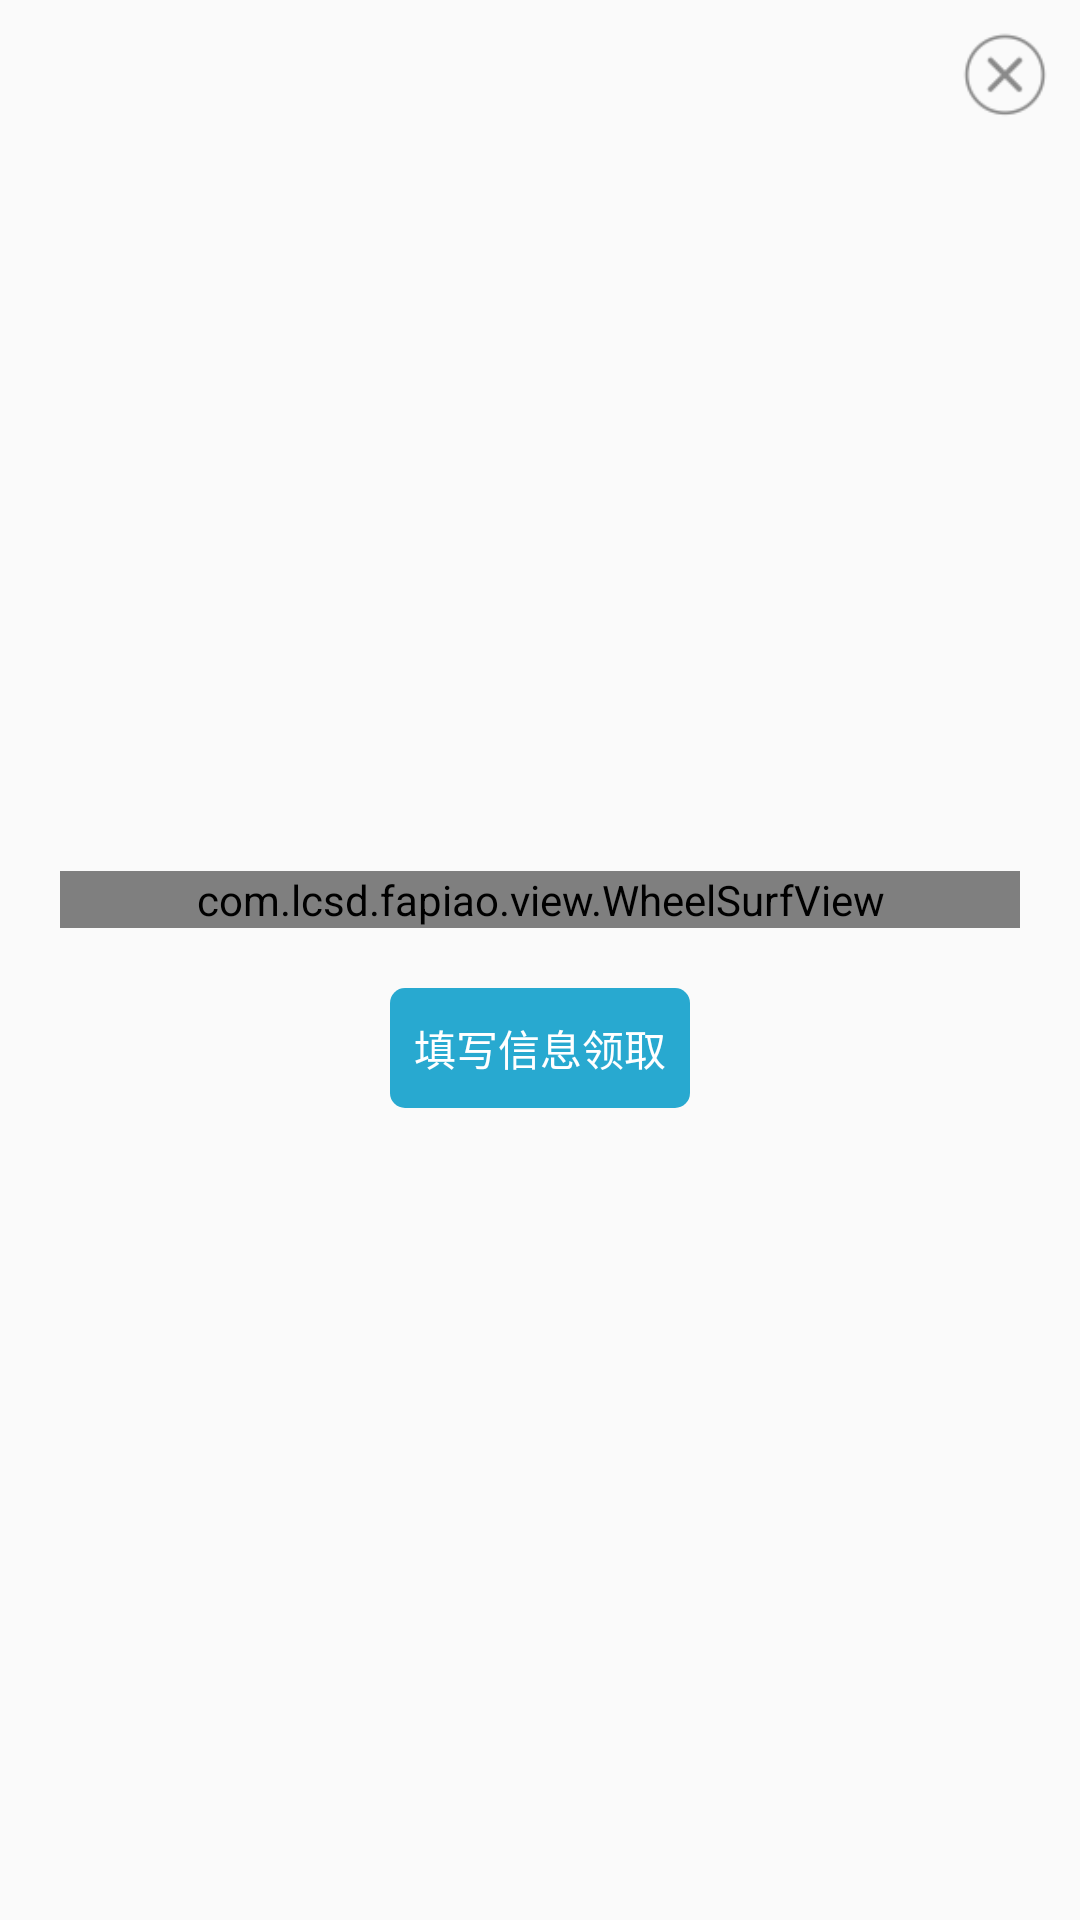

Layout XML and referenced resources for this Android screen:
<!-- AndroidManifest.xml: application theme AppTheme -->
<!-- res/layout/choujiang_dialog.xml -->
<?xml version="1.0" encoding="utf-8"?>
<RelativeLayout xmlns:android="http://schemas.android.com/apk/res/android"
    xmlns:wheelSurfView="http://schemas.android.com/apk/res-auto"
    android:layout_width="match_parent"
    android:layout_height="match_parent"
    android:orientation="vertical">

    <ImageView
        android:id="@+id/iv_dialog_cancel"
        android:layout_width="50dp"
        android:layout_height="50dp"
        android:layout_alignParentRight="true"
        android:padding="10dp"
        android:src="@drawable/img_cancel" />

    <LinearLayout
        android:layout_width="match_parent"
        android:layout_height="wrap_content"
        android:layout_centerInParent="true"
        android:gravity="center_horizontal"
        android:orientation="vertical">
        
        <com.lcsd.fapiao.view.WheelSurfView
            android:id="@+id/wheelSurfView1"
            android:layout_width="match_parent"
            android:layout_height="match_parent"
            android:layout_margin="20dp"
            wheelSurfView:colors="@array/colors"
            wheelSurfView:deses="@array/names"
            wheelSurfView:goImg="@mipmap/node"
            wheelSurfView:huanImg="@mipmap/yuanhuan"
            wheelSurfView:icons="@array/icons"
            wheelSurfView:minTimes="3"
            wheelSurfView:textColor="#FF0000"
            wheelSurfView:type="1"
            wheelSurfView:typenum="7"
            wheelSurfView:vartime="75">

        </com.lcsd.fapiao.view.WheelSurfView>

        <TextView
            android:id="@+id/tv_input_info"
            android:layout_width="100dp"
            android:layout_height="40dp"
            android:background="@drawable/content_commit"
            android:gravity="center"
            android:text="填写信息领取"
            android:textColor="@color/white" />
    </LinearLayout>

</RelativeLayout>
<!-- resources referenced by this layout -->
<resources>
  <string-array name="colors">
          <item>#fef9f7</item>
          <item>#fbc6a9</item>
          <item>#ffdecc</item>
          <item>#fbc6a9</item>
          <item>#ffdecc</item>
          <item>#fbc6a9</item>
          <item>#ffdecc</item>
      </string-array>
  <string-array name="icons">
          <item>iphone</item>
          <item>iphone</item>
          <item>iphone</item>
          <item>iphone</item>
          <item>iphone</item>
          <item>iphone</item>
          <item>iphone</item>
      </string-array>
  <string-array name="names">
          <item>一 等 奖</item>
          <item>二 等 奖</item>
          <item>三 等 奖</item>
          <item>四 等 奖</item>
          <item>五 等 奖</item>
          <item>鼓 励 奖</item>
          <item>谢 谢 参 与</item>
      </string-array>
  <color name="white">#ffffff</color>
  <!-- drawable content_commit (drawable) -->
  <?xml version="1.0" encoding="utf-8"?>
  <selector xmlns:android="http://schemas.android.com/apk/res/android">
      <item android:state_pressed="true">
          <shape>
              <solid android:color="@color/gray" />
              <corners android:radius="5dp" />
          </shape>
      </item>
      <item android:state_pressed="false">
          <shape>
              <solid android:color="@color/blue" />
              <corners android:radius="5dp" />
          </shape>
      </item>
  
  </selector>
  <!-- drawable img_cancel: png bitmap (drawable-hdpi, 3852 bytes) -->
  <style name="AppTheme" parent="Theme.AppCompat.Light.NoActionBar">
          
          <item name="colorPrimary">@color/colorPrimary</item>
          <item name="colorPrimaryDark">@color/colorPrimaryDark</item>
          <item name="colorAccent">@color/colorAccent</item>
      </style>
  <color name="gray">#e8ecf0</color>
  <color name="blue">#28a9d0</color>
  <color name="colorPrimary">#28a9d0</color>
  <color name="colorPrimaryDark">#28a9d0</color>
  <color name="colorAccent">#28a9d0</color>
</resources>
